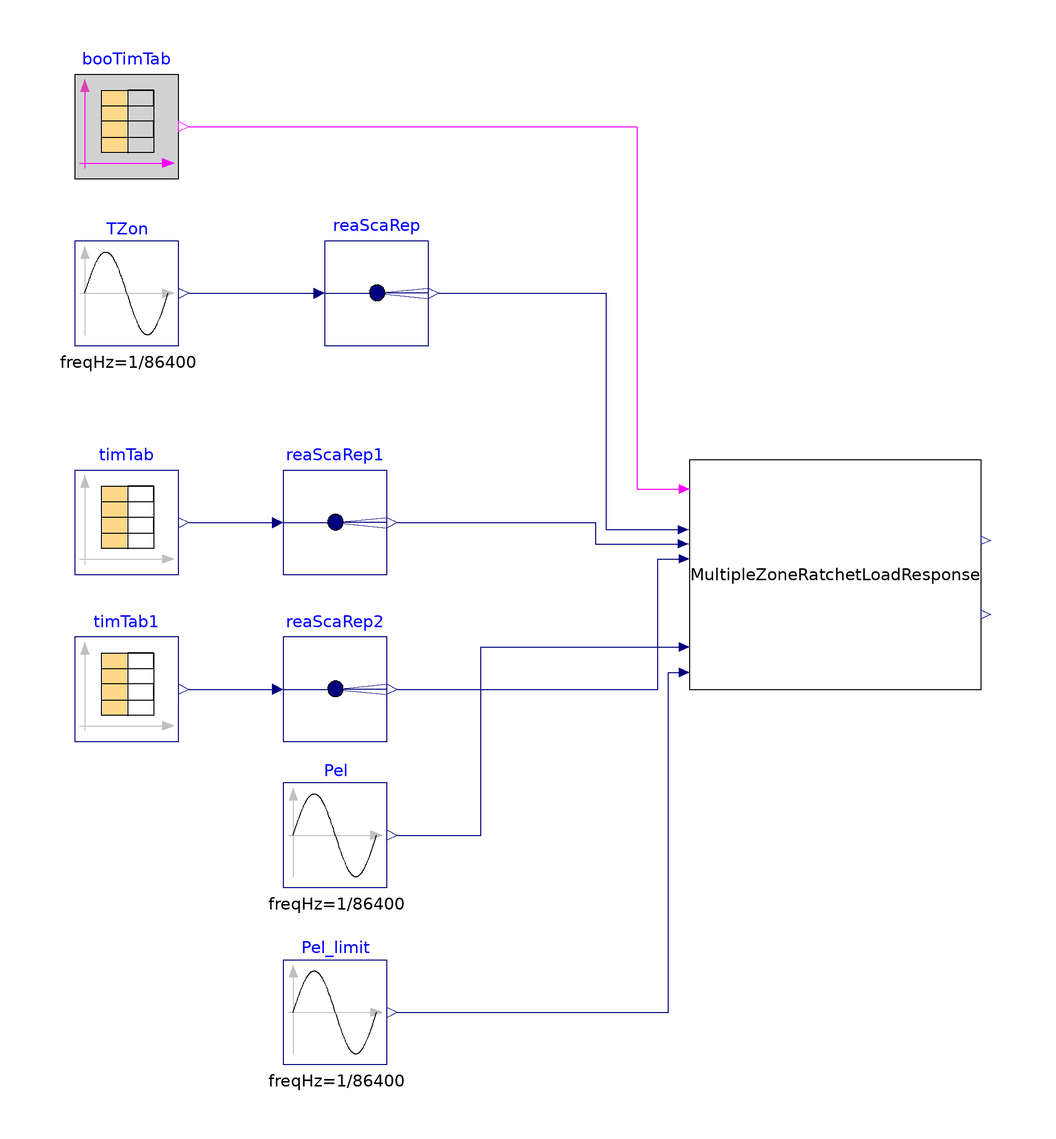

The Modelica model whose source follows is shown above as a component diagram (icons at their Placement, wires along their Line points).

model MultipleZoneSetpointControlLoadResponse
  extends Modelica.Icons.Example;
  parameter Integer nZones=4;
  Controls.MultipleZoneRatchetLoadResponse MultipleZoneRatchetLoadResponse(
      nZones=nZones)
    annotation (Placement(transformation(extent={{28,-26},{84,18}})));
  Buildings.Controls.OBC.CDL.Reals.Sources.TimeTable timTab(
    table=[0,273.15 + 14; 7,273.15 + 20; 17,273.15 + 19; 20,273.15 + 14; 24,
        273.15 + 14],
    smoothness=Buildings.Controls.OBC.CDL.Types.Smoothness.ConstantSegments,
    timeScale=3600)
    annotation (Placement(transformation(extent={{-90,-4},{-70,16}})));
  Buildings.Controls.OBC.CDL.Reals.Sources.TimeTable timTab1(
    table=[0,273.15 + 33; 7,273.15 + 28; 18,273.15 + 29; 20,273.15 + 33; 24,
        273.15 + 33],
    smoothness=Buildings.Controls.OBC.CDL.Types.Smoothness.ConstantSegments,
    timeScale=3600)
    annotation (Placement(transformation(extent={{-90,-36},{-70,-16}})));
  Buildings.Controls.OBC.CDL.Reals.Sources.Sin TZon(
    final freqHz=1/86400,
    final amplitude=12,
    phase=3.1415926535898,
    final offset=273.15 + 22) "Zone temperature"
    annotation (Placement(transformation(extent={{-90,40},{-70,60}})));
  Buildings.Controls.OBC.CDL.Routing.RealScalarReplicator reaScaRep(nout=nZones)
    annotation (Placement(transformation(extent={{-42,40},{-22,60}})));
  Buildings.Controls.OBC.CDL.Routing.RealScalarReplicator reaScaRep1(nout=
        nZones)
    annotation (Placement(transformation(extent={{-50,-4},{-30,16}})));
  Buildings.Controls.OBC.CDL.Routing.RealScalarReplicator reaScaRep2(nout=
        nZones)
    annotation (Placement(transformation(extent={{-50,-36},{-30,-16}})));
  Buildings.Controls.OBC.CDL.Logical.Sources.TimeTable booTimTab(
    table=[0,0; 7,1; 20,0; 24,0],
    timeScale=3600,
    period=86400)
    annotation (Placement(transformation(extent={{-90,72},{-70,92}})));
  Buildings.Controls.OBC.CDL.Reals.Sources.Sin Pel(
    final freqHz=1/86400,
    final amplitude=100,
    phase=3.9269908169872,
    final offset=400)
    annotation (Placement(transformation(extent={{-50,-64},{-30,-44}})));
  Buildings.Controls.OBC.CDL.Reals.Sources.Sin Pel_limit(
    final freqHz=1/86400,
    final amplitude=100,
    phase=4.7123889803847,
    final offset=400)
    annotation (Placement(transformation(extent={{-50,-98},{-30,-78}})));
equation
  connect(TZon.y, reaScaRep.u)
    annotation (Line(points={{-68,50},{-44,50}}, color={0,0,127}));
  connect(reaScaRep.y, MultipleZoneRatchetLoadResponse.TZon) annotation (Line(
        points={{-20,50},{12,50},{12,4.63077},{25.9467,4.63077}}, color={0,0,
          127}));
  connect(timTab.y[1], reaScaRep1.u)
    annotation (Line(points={{-68,6},{-52,6}}, color={0,0,127}));
  connect(timTab1.y[1], reaScaRep2.u)
    annotation (Line(points={{-68,-26},{-52,-26}}, color={0,0,127}));
  connect(reaScaRep1.y, MultipleZoneRatchetLoadResponse.TZonHeaSetCur)
    annotation (Line(points={{-28,6},{10,6},{10,1.92308},{25.9467,1.92308}},
        color={0,0,127}));
  connect(reaScaRep2.y, MultipleZoneRatchetLoadResponse.TZonCooSetCur)
    annotation (Line(points={{-28,-26},{22,-26},{22,-0.953846},{26.1333,
          -0.953846}}, color={0,0,127}));
  connect(booTimTab.y[1], MultipleZoneRatchetLoadResponse.occSta) annotation (
      Line(points={{-68,82},{18,82},{18,12.4154},{26.1333,12.4154}}, color={255,
          0,255}));
  connect(Pel.y, MultipleZoneRatchetLoadResponse.Pel) annotation (Line(points={{-28,-54},
          {-12,-54},{-12,-17.8769},{26.1333,-17.8769}},           color={0,0,
          127}));
  connect(Pel_limit.y, MultipleZoneRatchetLoadResponse.Pel_limit) annotation (
      Line(points={{-28,-88},{24,-88},{24,-22.7846},{26.1333,-22.7846}}, color=
          {0,0,127}));
end MultipleZoneSetpointControlLoadResponse;